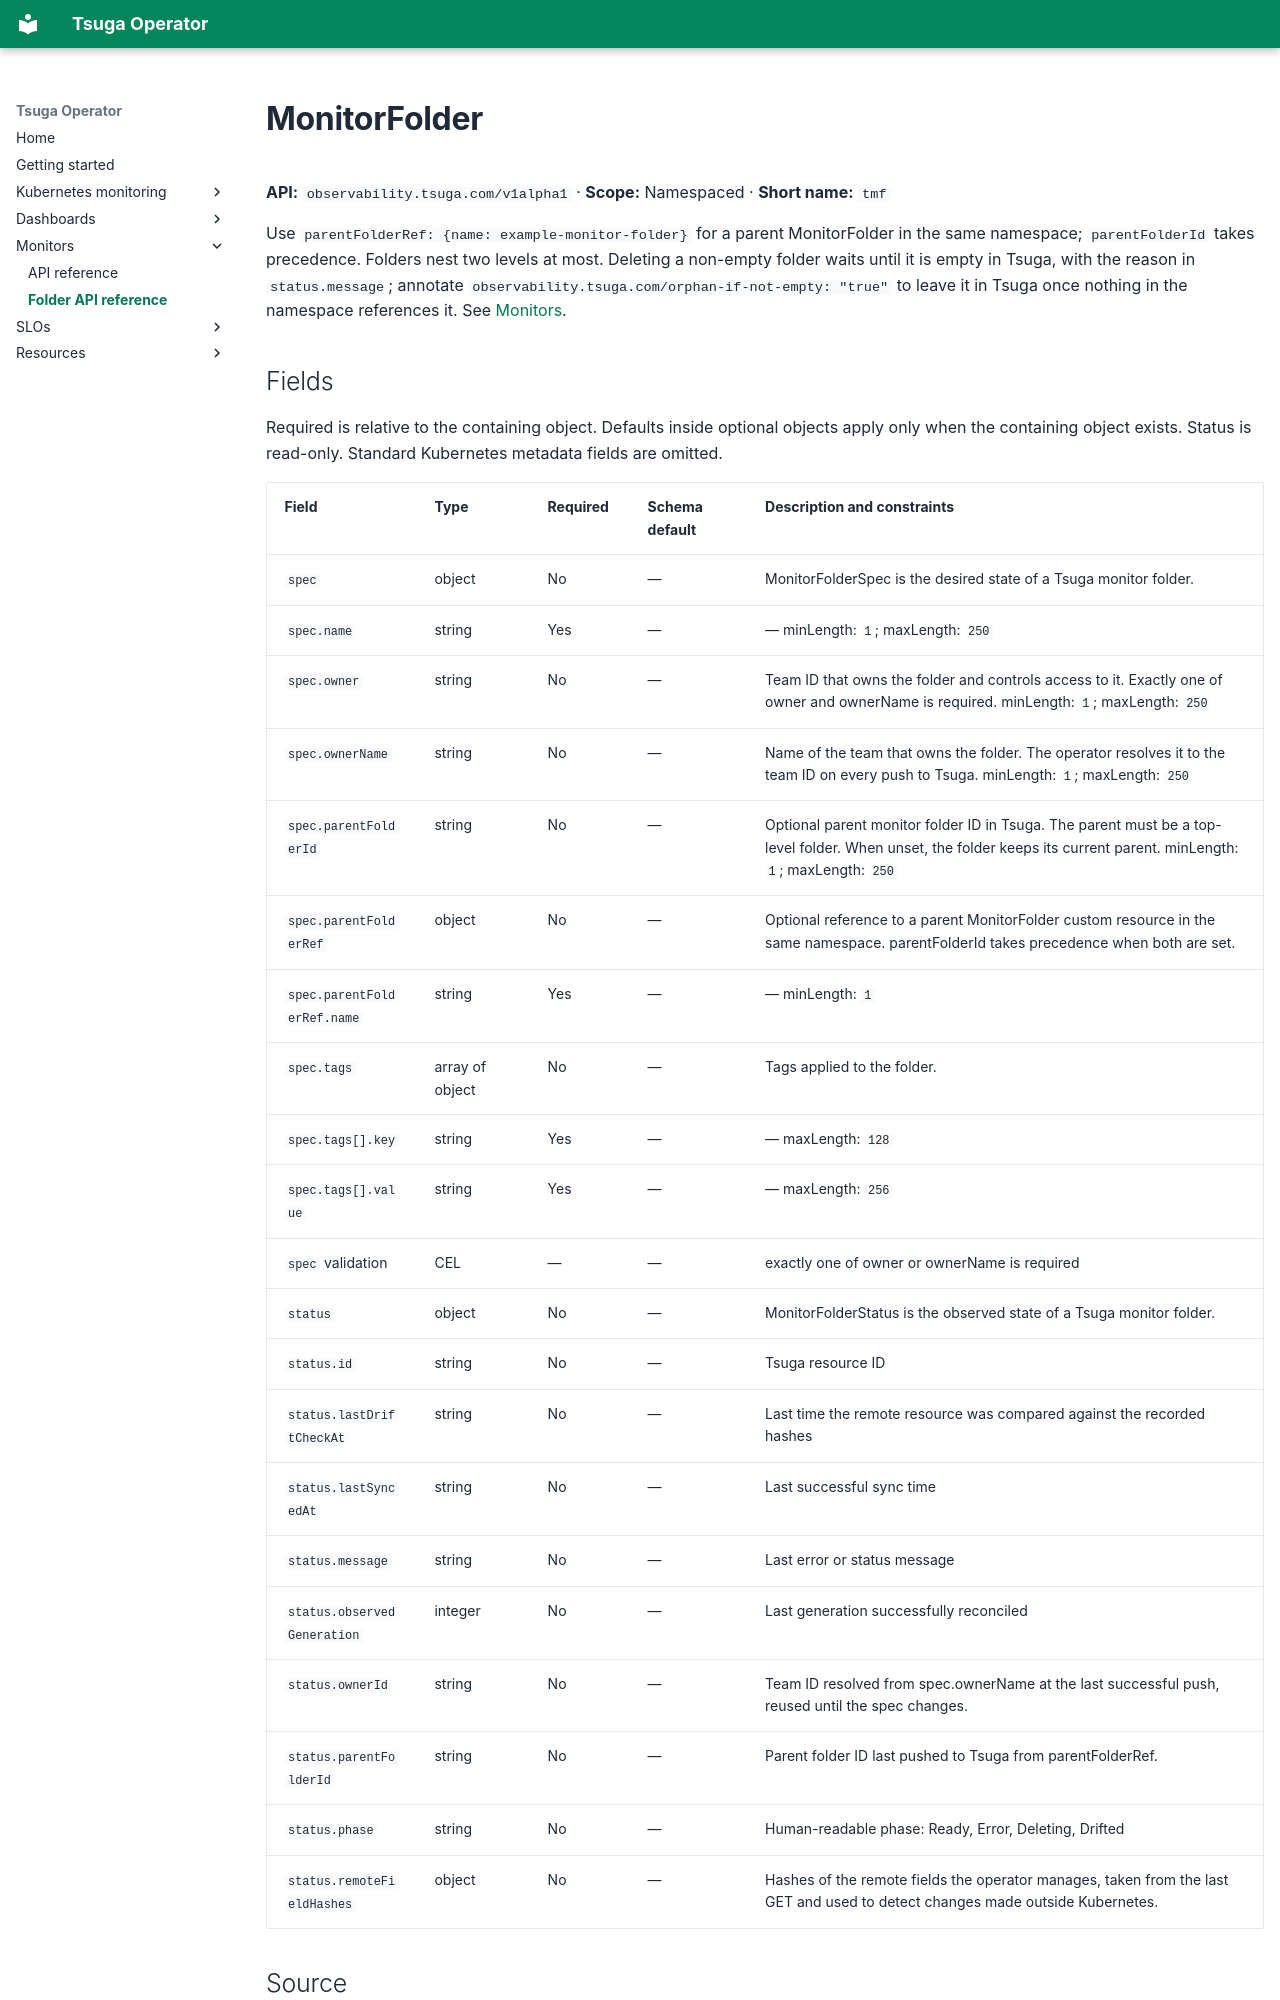

repository: tsuga-dev/tsuga-operator · page: reference/monitorfolder/index.html · generator: mkdocs

---
# Generated by hack/docs.py. Edit schemas or the generator, then regenerate.
hide:
  - toc
---
# MonitorFolder

**API:** `observability.tsuga.com/v1alpha1` · **Scope:** Namespaced · **Short name:** `tmf`

Use `parentFolderRef: {name: example-monitor-folder}` for a parent MonitorFolder in the same namespace; `parentFolderId` takes precedence. Folders nest two levels at most. Deleting a non-empty folder waits until it is empty in Tsuga, with the reason in `status.message`; annotate `observability.tsuga.com/orphan-if-not-empty: "true"` to leave it in Tsuga once nothing in the namespace references it. See [Monitors](../monitors/index.md#file-the-monitor-in-a-folder).
